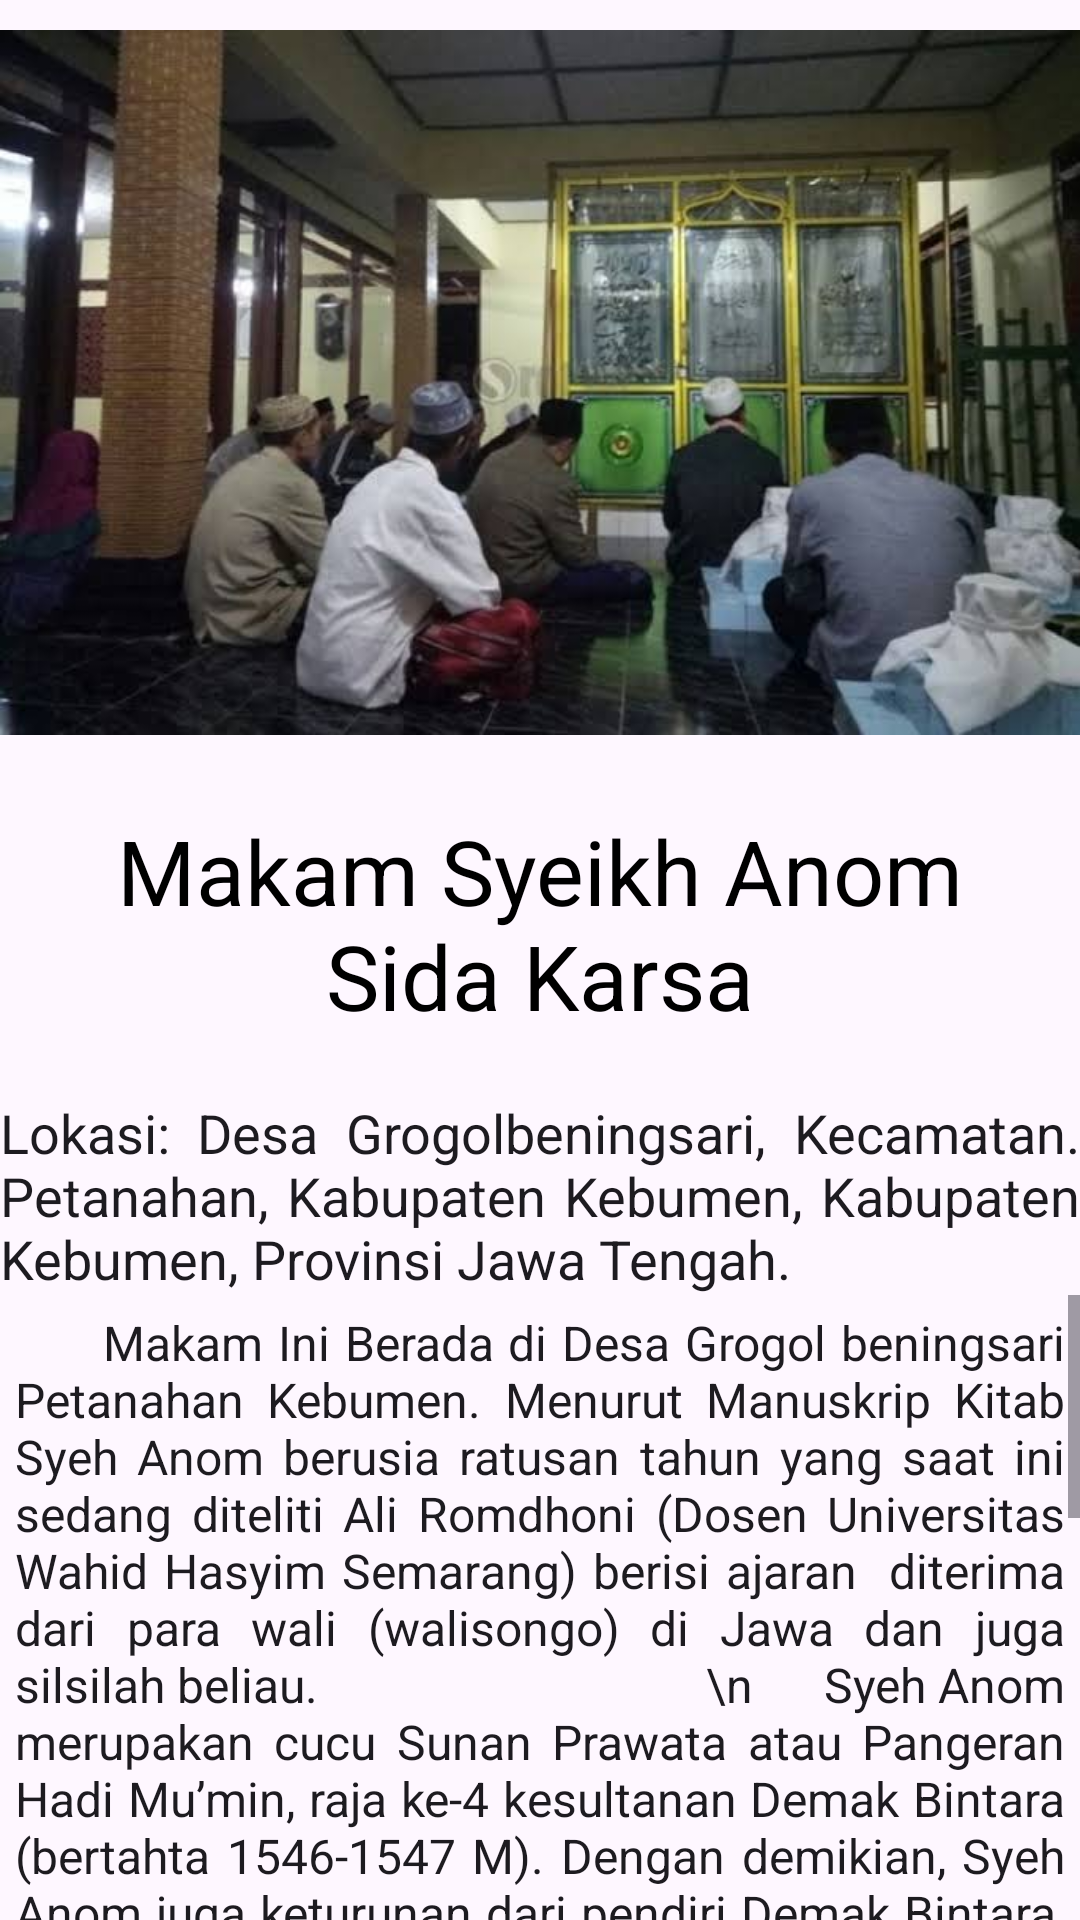

Write the Android layout XML for this screen, with the resource values it uses.
<!-- AndroidManifest.xml: application theme Theme.VisitKebumen -->
<!-- res/layout/activity_makam_syeikh_anom_sida_karsa.xml -->
<?xml version="1.0" encoding="utf-8"?>
<LinearLayout xmlns:android="http://schemas.android.com/apk/res/android"
    xmlns:app="http://schemas.android.com/apk/res-auto"
    xmlns:tools="http://schemas.android.com/tools"
    android:layout_width="match_parent"
    android:layout_height="match_parent"
    android:orientation="vertical"
    tools:context=".MakamSyeikhAnomSidaKarsa">

    <ImageView
        android:id="@+id/MakamSyeikhAnomSidaKarsa"
        android:layout_width="match_parent"
        android:layout_height="250dp"
        android:paddingTop="5dp"
        app:srcCompat="@drawable/makamsyeikhanomsidakarsa2" />

    <TextView
        android:id="@+id/textView"
        android:layout_width="wrap_content"
        android:layout_height="wrap_content"
        android:layout_gravity="center"
        android:padding="20dp"
        android:textColor="#000000"
        android:textAlignment="center"
        android:textAppearance="@style/TextAppearance.AppCompat.Body1"
        android:textSize="30dp"
        android:text="Makam Syeikh Anom Sida Karsa" />

    <TextView
        android:id="@+id/lokasi"
        android:layout_width="wrap_content"
        android:layout_height="wrap_content"
        android:textAppearance="@style/TextAppearance.AppCompat.Body1"
        android:textSize="18dp"
        android:justificationMode="inter_word"
        android:text="Lokasi: Desa Grogolbeningsari, Kecamatan. Petanahan, Kabupaten Kebumen, Kabupaten Kebumen, Provinsi Jawa Tengah. " />

    <ScrollView
        android:layout_width="wrap_content"
        android:layout_height="wrap_content">

        <TextView
            android:id="@+id/textView4"
            android:layout_width="wrap_content"
            android:layout_height="wrap_content"
            android:padding="5dp"
            android:textAppearance="@style/TextAppearance.AppCompat.Body1"
            android:justificationMode="inter_word"
            android:textSize="16dp"
            android:text="      Makam Ini Berada di Desa Grogol beningsari Petanahan Kebumen. Menurut Manuskrip Kitab Syeh Anom berusia ratusan tahun yang saat ini sedang diteliti Ali Romdhoni (Dosen Universitas Wahid Hasyim Semarang) berisi ajaran  diterima dari para wali (walisongo) di Jawa dan juga silsilah beliau.
                                \n      Syeh Anom merupakan cucu Sunan Prawata atau Pangeran Hadi Mu’min, raja ke-4 kesultanan Demak Bintara (bertahta 1546-1547 M). Dengan demikian, Syeh Anom juga keturunan dari pendiri Demak Bintara, Raden Fatah (bertahta 1475-1518). Kesultanan Demak Bintara (1475-1554 M)
                                \n      Sebagaimana yang disebutkan di atas, Makam Syeikh Anom Sida Karsa berada persis di sekitar makam sang guru, lebih tepatnya di Desa Grogol Bening Sari. Makam ini tidak pernah sepi pengunjung, hampir setiap hari ada saja peziarah yang sengaja datang melakukan wisata makam di Kebumen.
                                \n      Syeikh Anom belajar banyak dari sang guru Syeikh Abdul Awal, dia memiliki banyak sekali kelebihan bahkan rumahnya pun tampak sangat unik. Konon kabarnya, dahulu ada 200 preman yang sengaja datang untuk menyatroni rumahnya.
                                \n      Syeikh Anom yang mengetahuinya justru menjamu mereka semua, uniknya meskipun dari luar rumahnya terlihat sangat mungil ternyata di dalamnya sangat luas bahkan bisa menjamu 200 orang." />




    </ScrollView>

</LinearLayout>
<!-- resources referenced by this layout -->
<resources>
  <!-- drawable makamsyeikhanomsidakarsa2: jpeg bitmap (drawable, 30445 bytes) -->
  <style name="Theme.VisitKebumen" parent="Base.Theme.VisitKebumen" />
  <style name="Base.Theme.VisitKebumen" parent="Theme.Material3.DayNight.NoActionBar">
          
          
      </style>
</resources>
